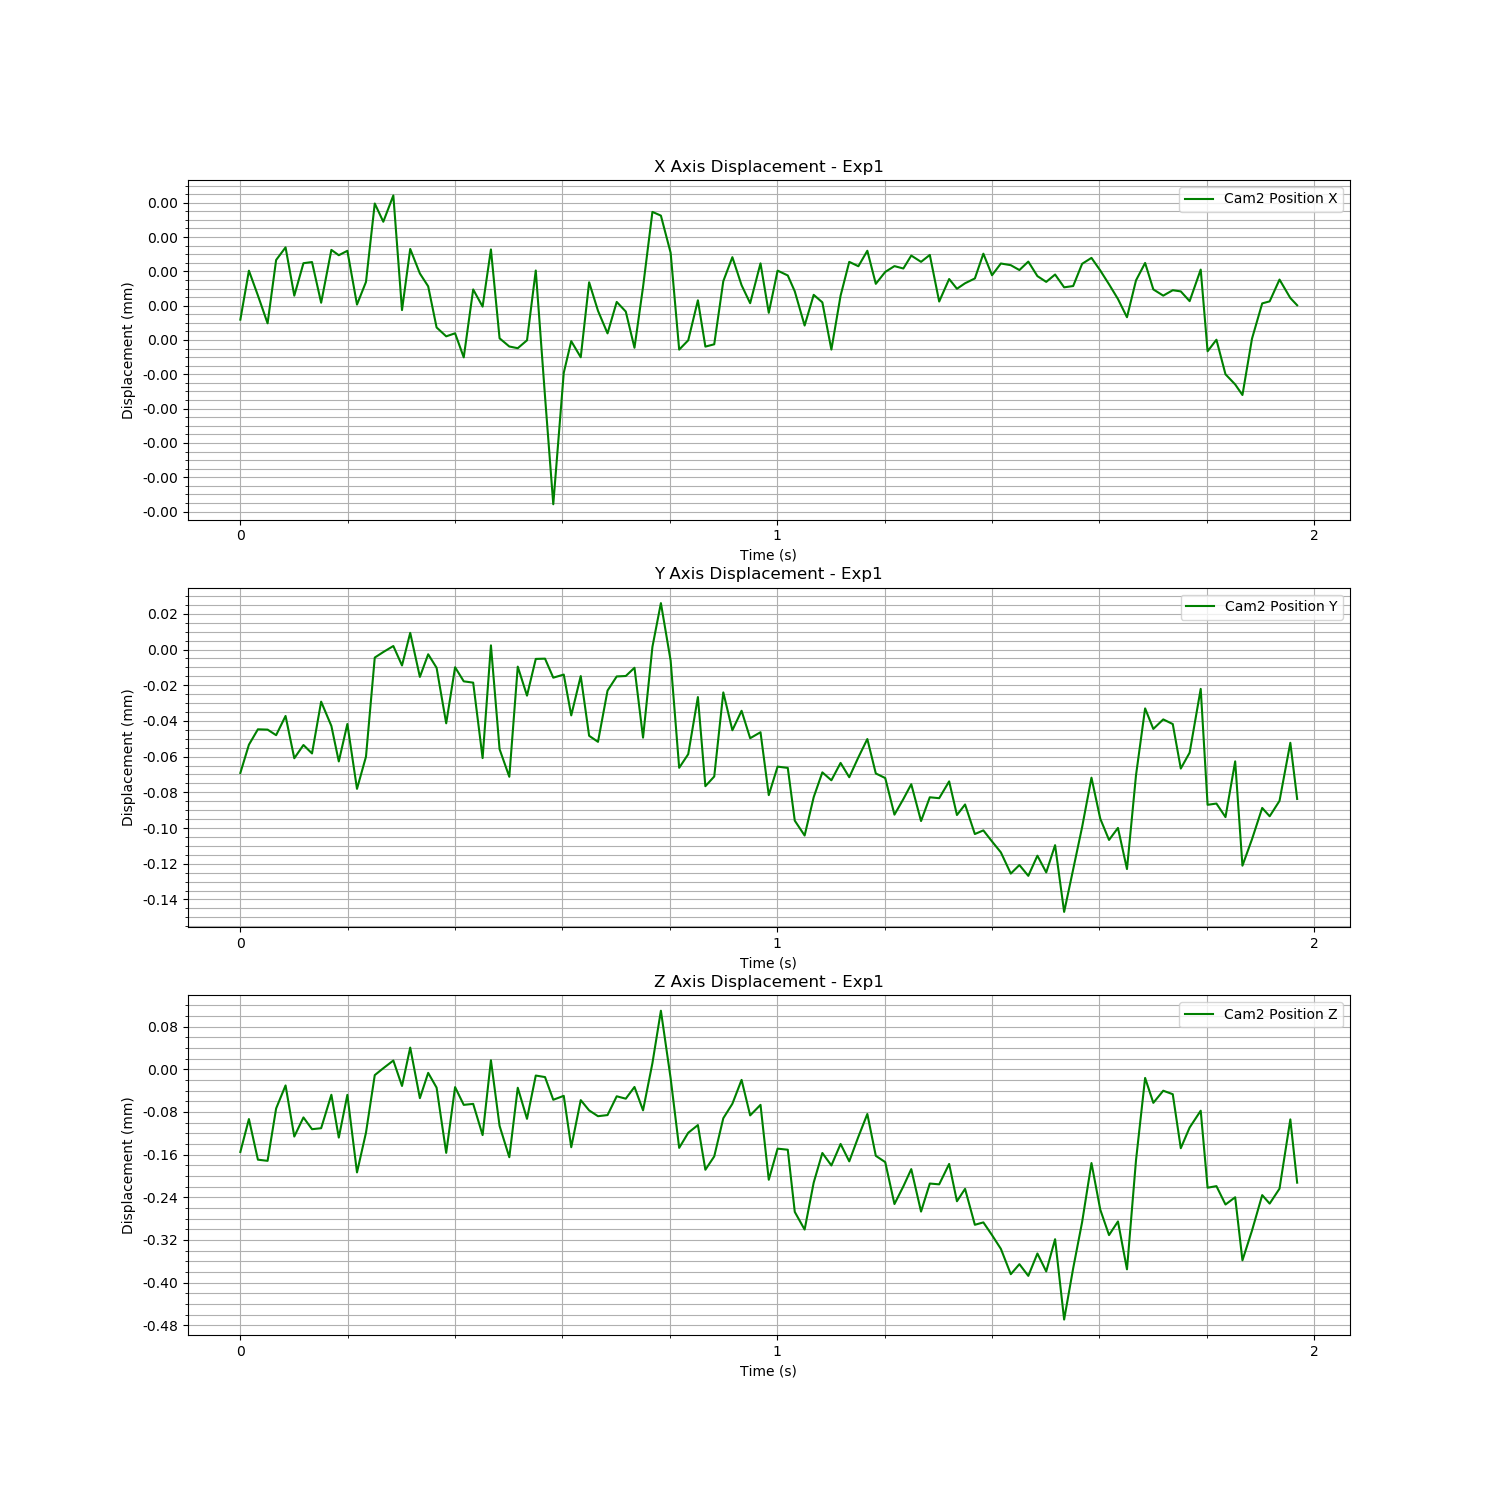

The data file committed next to this chart (first rows):
Time (s), Cam2 Fiducial ID, Cam2 Position X, Cam2 Position Y, Cam2 Position Z, Cam2 Rotation X, Cam2 Rotation Y, Cam2 Rotation Z, Cam2 Rotation W
1724871673, 0, 2.3714946450138674e-07, -6.91381534912139e-05, -0.0001551, -0.2446, 0.006588, -3.701293608743801e-05, 0.9696
1724871673, 0, 8.078091840866834e-07, -5.3321081901055457e-05, -9.330537803795579e-05, -0.2446, 0.007011, -7.168740469085999e-05, 0.9696
1724871673, 0, 5.190513832446641e-07, -4.468909357862321e-05, -0.0001694, 9.063617637681679e-05, 0.0001121, -0.0001495, 1
1724871673, 0, 1.9417186699308596e-07, -4.486440236428826e-05, -0.0001716, -3.349110273021757e-05, 0.000598, -0.0001638, 1
1724871673, 0, 9.319822176046851e-07, -4.7978636683786476e-05, -7.348454859634771e-05, -0.2446, 0.007032, -7.71623383224838e-05, 0.9696
1724871673, 0, 1.0791331305156672e-06, -3.721280328795563e-05, -3.029760975807894e-05, -0.2446, 0.007154, -6.405441520765035e-05, 0.9696
1724871673, 0, 5.166350052090431e-07, -6.091349931461418e-05, -0.0001261, -0.2447, 0.006644, -2.6460813510045566e-05, 0.9696
1724871673, 0, 8.947830125697209e-07, -5.347853686830657e-05, -9.025418051070508e-05, -0.2448, 0.006852, -5.770976592320449e-05, 0.9696
1724871673, 0, 9.083067901353657e-07, -5.822319155808948e-05, -0.0001123, -0.2447, 0.0066, -8.150901824430073e-06, 0.9696
1724871673, 0, 4.3393658524220815e-07, -2.919634312261232e-05, -0.0001105, 0.0001021, 0.0003931, -0.0001151, 1
1724871673, 0, 1.049868741187483e-06, -4.2815378320083366e-05, -4.777213149076546e-05, -0.2444, 0.006602, 3.0316237104922484e-05, 0.9696
1724871673, 0, 9.877740779700988e-07, -6.269221505810571e-05, -0.0001281, -0.2447, 0.006782, -5.667405987805781e-05, 0.9696
1724871673, 0, 1.0392829456382656e-06, -4.170584436426929e-05, -4.797644347765035e-05, -0.2445, 0.006627, 4.2053456407676706e-05, 0.9696
1724871673, 0, 4.1287364352279757e-07, -7.805060187633032e-05, -0.0001934, -0.2447, 0.006668, -9.185738606721431e-05, 0.9696
1724871673, 0, 6.764052296338962e-07, -6.001965121914862e-05, -0.0001189, -0.2446, 0.006529, 2.5280326998256186e-05, 0.9696
1724871673, 0, 1.5903694694291246e-06, -4.499127539853581e-06, -1.0966052542239612e-05, -0.0002087, 7.429064794098359e-05, -1.0552670314288535e-05, 1
1724871673, 0, 1.3775291738681495e-06, -1.3981242272916643e-06, 1.9492451928365335e-06, -0.000224, -0.0002645, 1.0016404347791212e-05, 1
1724871673, 0, 1.6843423398795085e-06, 1.9782381272931385e-06, 1.638822627965006e-05, -0.0002747, 0.0001252, 1.5495127108616245e-05, 1
1724871673, 0, 3.484079558246146e-07, -8.922297589383818e-06, -3.1294969839928184e-05, -0.0003011, 0.0003859, -6.182379591422302e-05, 1
1724871673, 0, 1.0606826893897407e-06, 9.352298996751779e-06, 4.0653885746595e-05, -0.0001913, -0.0001339, 2.8632540712401292e-05, 1
1724871673, 0, 7.750657132369651e-07, -1.5334280931049676e-05, -5.414754287993236e-05, -0.0002231, 0.0005554, -8.028170752050094e-05, 1
1724871673, 0, 6.25297383144566e-07, -2.648460208493941e-06, -6.743574815280437e-06, -0.0002357, 0.0001721, -1.8430716313067863e-05, 1
1724871673, 0, 1.460911578051706e-07, -1.0225242826393834e-05, -3.444264318235053e-05, -0.0001803, 0.0003198, -6.532090408011468e-05, 1
1724871673, 0, 4.268238591133348e-08, -4.1328502726537985e-05, -0.0001567, -1.5750098384994298e-05, 0.0008379, -0.0001616, 1
1724871673, 0, 7.813008755947721e-08, -9.915220268117858e-06, -3.346742927479553e-05, -0.0002593, 0.0004122, -4.660045824967082e-05, 1
1724871673, 0, -2.025433539275888e-07, -1.7811137250084456e-05, -6.67328851575149e-05, -0.00022, 0.0002639, -8.50383910361827e-05, 1
1724871673, 0, 5.890072850973049e-07, -1.8547187629947255e-05, -6.487017432671891e-05, -0.0001062, 0.0001373, -9.393585133636959e-05, 1
1724871673, 0, 3.89054475850756e-07, -6.081289735433355e-05, -0.0001234, -0.2446, 0.006611, -4.861506142580008e-06, 0.9696
1724871673, 0, 1.055342569259882e-06, 2.3484459047908792e-06, 1.687836223150634e-05, -0.0001418, 0.0001103, 5.2611027855155675e-06, 1
1724871674, 0, 1.978758664163723e-08, -5.581231543558386e-05, -0.0001061, -0.2445, 0.006611, -1.7200569231157457e-05, 0.9696
1724871674, 0, -7.565794616900576e-08, -7.128446697053118e-05, -0.0001649, -0.2446, 0.006446, -2.2779013609917135e-05, 0.9696
1724871674, 0, -9.554597511532306e-08, -9.561609447812755e-06, -3.4645905333850975e-05, -0.0001759, 0.0001463, -4.728152511467553e-05, 1
1724871674, 0, -3.6203405726732085e-09, -2.5830670623114273e-05, -9.288186316183143e-05, -0.0002888, 0.0003694, -9.43535753547278e-05, 1
1724871674, 0, 8.09768907255799e-07, -5.262665294217088e-06, -1.1754775429911623e-05, -0.0002415, -0.0001969, -6.796038796574779e-06, 1
1724871674, 0, -6.583621996659018e-07, -5.105628622423328e-06, -1.4629515833335947e-05, -0.0002429, -5.461023558835299e-05, 2.2688425142729636e-06, 1
1724871674, 0, -1.91398831908791e-06, -1.5764017726129816e-05, -5.717277708884025e-05, -0.000201, 0.0002646, -7.53018722697817e-05, 1
1724871674, 0, -3.825574656349598e-07, -1.4015075892835567e-05, -4.9765211171984035e-05, -0.000211, 0.0004824, -7.580598679085336e-05, 1
1724871674, 0, -1.3630169426501247e-08, -3.69009658763748e-05, -0.0001462, 3.571503732975401e-05, 0.0009981, -0.0001587, 1
1724871674, 0, -2.0127029482450932e-07, -1.4858750188442292e-05, -5.7818623983727414e-05, 0.0001203, 0.0001343, -5.132610470308522e-05, 1
1724871674, 0, 6.725005132760885e-07, -4.831907258473354e-05, -7.707050089458185e-05, -0.2446, 0.006885, -3.744174931528004e-05, 0.9696
1724871674, 0, 3.4046107451077013e-07, -5.17087981218729e-05, -8.79563745790784e-05, -0.2446, 0.006683, -1.6306812217584388e-05, 0.9696
1724871674, 0, 7.705654093659241e-08, -2.3013395443963776e-05, -8.586179918429713e-05, 2.5770471139134558e-05, 0.0002895, -8.8085581212322e-05, 1
1724871674, 0, 4.4369184194097423e-07, -1.5075464385683742e-05, -5.0627702324624925e-05, 0.0001284, -0.000162, -3.250001521541113e-05, 1
1724871674, 0, 3.3135326766867656e-07, -1.4826718389476465e-05, -5.514569661111192e-05, 0.0001136, 4.297378647107416e-05, -4.702935688703843e-05, 1
1724871674, 0, -9.060772573956145e-08, -1.020839777859085e-05, -3.317741615391905e-05, -4.684460108568761e-05, -0.0002205, -4.254477123520092e-05, 1
1724871674, 0, 6.177434299066599e-07, -4.935590530997715e-05, -7.696688636768835e-05, -0.2447, 0.00707, -7.955363296846268e-05, 0.9696
1724871674, 0, 1.4927391813454267e-06, 1.468713626624905e-06, 1.1338100132301799e-05, -2.287898706334828e-06, -0.0001956, 4.897546188287915e-06, 1
1724871674, 0, 1.4492127791423167e-06, 2.6026918722746325e-05, 0.0001097, -0.0002483, -0.0003078, 8.927329277376032e-05, 1
1724871674, 0, 1.0162610249397364e-06, -6.178280235654361e-06, -1.6805832338719912e-05, -0.0001363, -0.0001147, -2.7222343131248842e-05, 1
1724871674, 0, -1.1214759641312711e-07, -6.626234357895592e-05, -0.0001474, -0.2447, 0.006974, -0.0001202, 0.9696
1724871674, 0, -3.498248712243512e-09, -5.8612022724138225e-05, -0.000119, -0.2447, 0.006527, -2.3334352822365562e-07, 0.9696
1724871674, 0, 4.6281346770492896e-07, -2.662716437797668e-05, -0.0001046, -6.007300264260034e-05, 0.0005055, -7.647979158171922e-05, 1
1724871674, 0, -7.701508672107887e-08, -7.656350987930701e-05, -0.0001884, -0.2448, 0.006606, -5.080476643121333e-05, 0.9696
1724871674, 0, -4.998186366587456e-08, -7.112093530417753e-05, -0.0001633, -0.2447, 0.006641, -5.2042589185490646e-05, 0.9696
1724871674, 0, 6.85863801718612e-07, -2.4003032456636117e-05, -9.171657972392924e-05, -0.0001234, 0.000234, -9.228196096772528e-05, 1
1724871674, 0, 9.649990706938795e-07, -4.5225154767115405e-05, -6.467981412846122e-05, -0.2446, 0.00647, 6.99784062471091e-05, 0.9696
1724871674, 0, 6.383339590392423e-07, -3.429945697502379e-05, -1.9910504828043068e-05, -0.2445, 0.006527, 7.128531128163826e-05, 0.9696
1724871674, 0, 4.28630228955402e-07, -4.96760714074728e-05, -8.64601947913083e-05, -0.2449, 0.006729, -9.329007562233752e-06, 0.9695
1724871674, 0, 8.931860504136932e-07, -4.633014841055919e-05, -6.666996259606734e-05, -0.2446, 0.006777, 1.6755741243052328e-06, 0.9696
1724871674, 0, 3.1668643713729536e-07, -8.156039031604198e-05, -0.0002072, -0.2447, 0.006715, -9.552195561440503e-05, 0.9696
... 59 more rows
